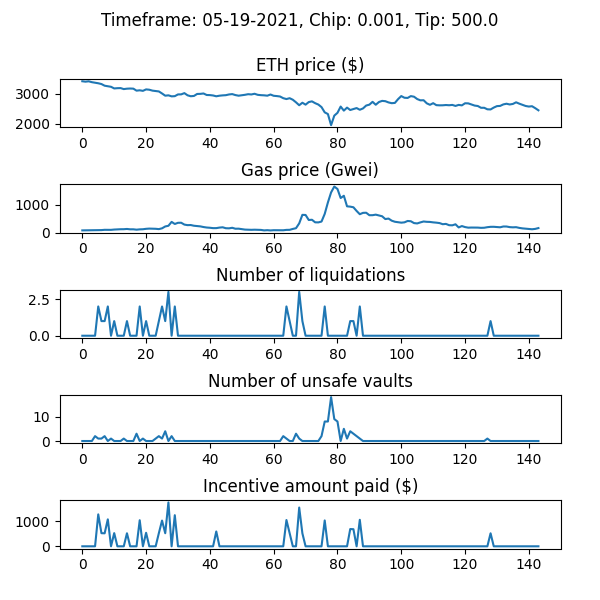

The data file committed next to this chart (first rows):
WETH_price, gas_price_gwei, num_new_barks, num_sales_taken, incentive_amount, num_unsafe_vaults, auction_debt, avg_time_to_liquidation
3424, 77.68, 0, 0, 0.0, 0, 0.0, 
3410, 79.95, 0, 0, 0.0, 0, 0.0, 
3422, 81.84, 0, 0, 0.0, 0, 0.0, 
3393, 86.25, 0, 0, 0.0, 0, 0.0, 
3373, 86.67, 0, 0, 0.0, 2, 0.0, 
3356, 87.26, 2, 0, 1280, 1, 280389, 1.0
3330, 88.29, 1, 0, 526.5, 1, 306845, 1.0
3274, 98.17, 1, 0, 521.1, 2, 327992, 1.0
3257, 96.06, 2, 0, 1082, 0, 409579, 1.0
3237, 96.7, 0, 0, 0.0, 1, 409579, 1.0
3182, 107.5, 1, 0, 528.7, 0, 438294, 1.0
3190, 114, 0, 0, 0.0, 0, 438294, 1.0
3193, 119, 0, 0, 0.0, 0, 438294, 1.0
3160, 120, 0, 0, 0.0, 1, 438294, 1.0
3174, 128.8, 1, 0, 522.8, 0, 461118, 1.0
3179, 116.3, 0, 4, 0.0, 0, 336626, 1.0
3175, 116.6, 0, 0, 0.0, 0, 336626, 1.0
3107, 103.2, 0, 0, 0.0, 3, 336626, 1.0
3119, 114.4, 2, 0, 1045, 0, 381845, 1.0
3101, 118.7, 0, 0, 0.0, 1, 381845, 1.0
3149, 134.1, 1, 0, 542.3, 0, 424151, 1.0
3138, 142.2, 0, 0, 0.0, 0, 424151, 1.0
3108, 137.5, 0, 0, 0.0, 0, 424151, 1.0
3096, 134.8, 0, 1, 0.0, 1, 387050, 1.0
3081, 123.6, 1, 2, 527.1, 2, 399778, 1.0
3012, 152.1, 2, 0, 1032, 1, 431449, 1.0
2937, 219, 1, 0, 523.8, 4, 455205, 1.0
2950, 243.8, 3, 1, 1760, 0, 672897, 1.0
2915, 383.6, 0, 0, 0.0, 2, 672897, 1.0
2922, 308.5, 2, 1, 1248, 0, 920272, 1.0
2980, 350.6, 0, 0, 0.0, 0, 920272, 1.0
2982, 352.8, 0, 0, 0.0, 0, 920272, 1.0
3024, 286.3, 0, 1, 0.0, 0, 906975, 1.0
2950, 266.5, 0, 1, 0.0, 0, 906661, 1.0
2919, 270.3, 0, 0, 0.0, 0, 906661, 1.0
2929, 244.8, 0, 0, 0.0, 0, 906661, 1.0
2995, 234.4, 0, 0, 0.0, 0, 906661, 1.0
2999, 221.9, 0, 0, 0.0, 0, 906661, 1.0
3012, 198.1, 0, 0, 0.0, 0, 906661, 1.0
2961, 180.8, 0, 0, 0.0, 0, 906661, 1.0
2957, 172.2, 0, 0, 0.0, 0, 906661, 1.0
2945, 158.8, 0, 0, 0.0, 0, 906661, 1.0
2917, 159, 0, 0, 595.6, 0, 906661, 1.0
2937, 178.4, 0, 0, 0.0, 0, 906661, 1.0
2948, 189.1, 0, 0, 0.0, 0, 906661, 1.0
2955, 155.4, 0, 0, 0.0, 0, 906661, 1.0
2979, 151.8, 0, 0, 0.0, 0, 906661, 1.0
2991, 170.8, 0, 0, 0.0, 0, 906661, 1.0
2958, 137.4, 0, 0, 0.0, 0, 906661, 1.0
2937, 139.4, 0, 0, 0.0, 0, 906661, 1.0
2951, 122.9, 0, 0, 0.0, 0, 906661, 1.0
2967, 106.3, 0, 0, 0.0, 0, 906661, 1.0
2988, 100.8, 0, 0, 0.0, 0, 906661, 1.0
2979, 97.93, 0, 0, 0.0, 0, 906661, 1.0
3002, 102.1, 0, 0, 0.0, 0, 906661, 1.0
2967, 98.47, 0, 0, 0.0, 0, 906661, 1.0
2955, 94.61, 0, 0, 0.0, 0, 906661, 1.0
2950, 77.34, 0, 0, 0.0, 0, 906661, 1.0
2938, 85.22, 0, 0, 0.0, 0, 906661, 1.0
2977, 75.76, 0, 0, 0.0, 0, 906661, 1.0
... 84 more rows
